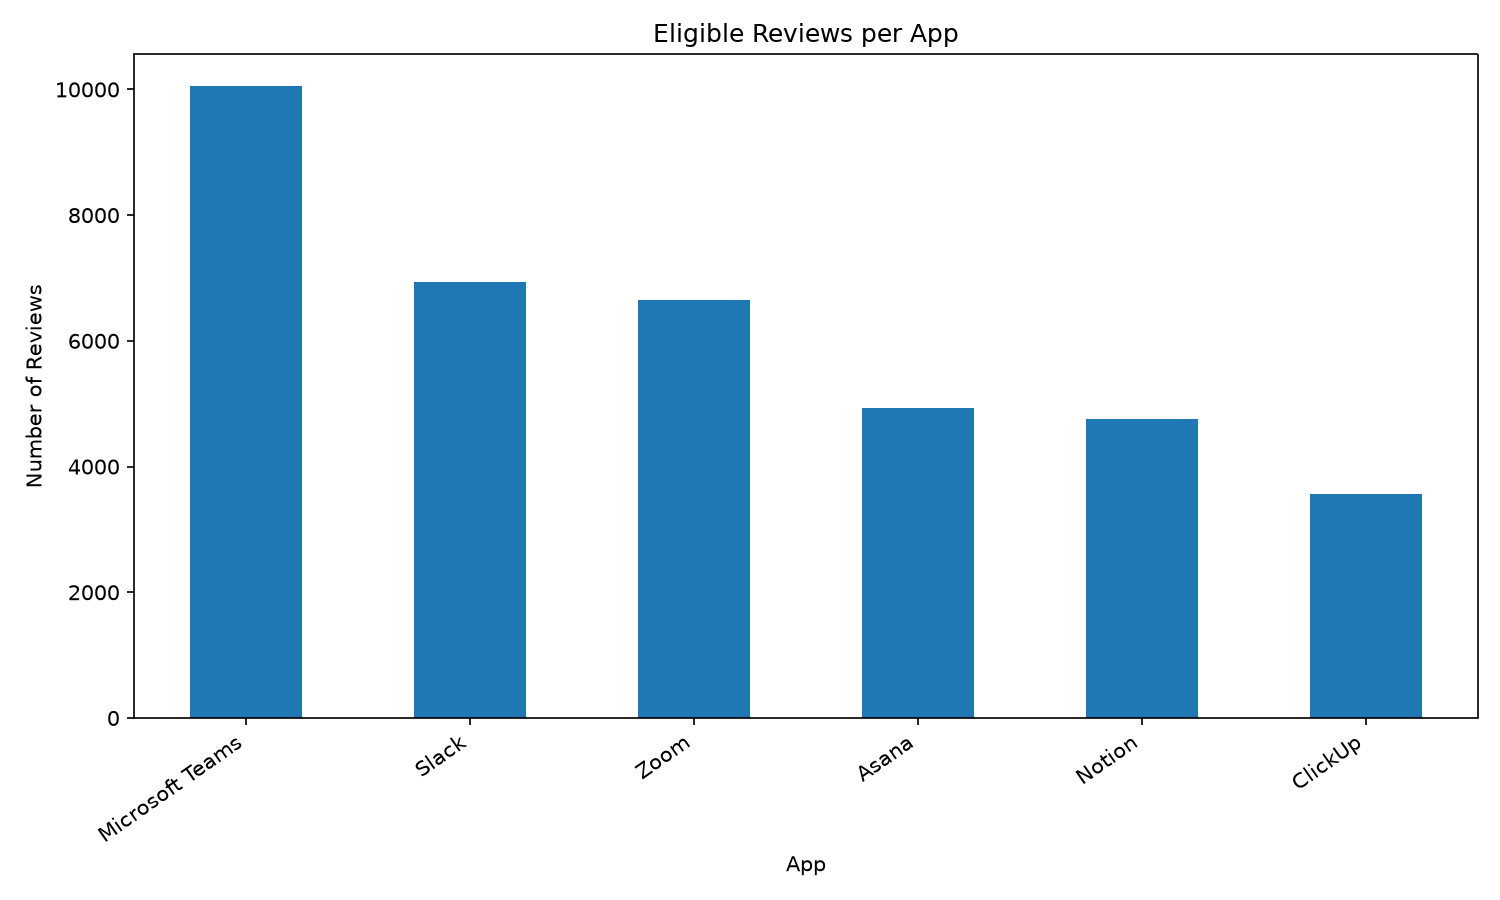

Source data for this figure (header and first rows):
app_name, review_count
Microsoft Teams, 10053
Slack, 6929
Zoom, 6644
Asana, 4930
Notion, 4755
ClickUp, 3561
